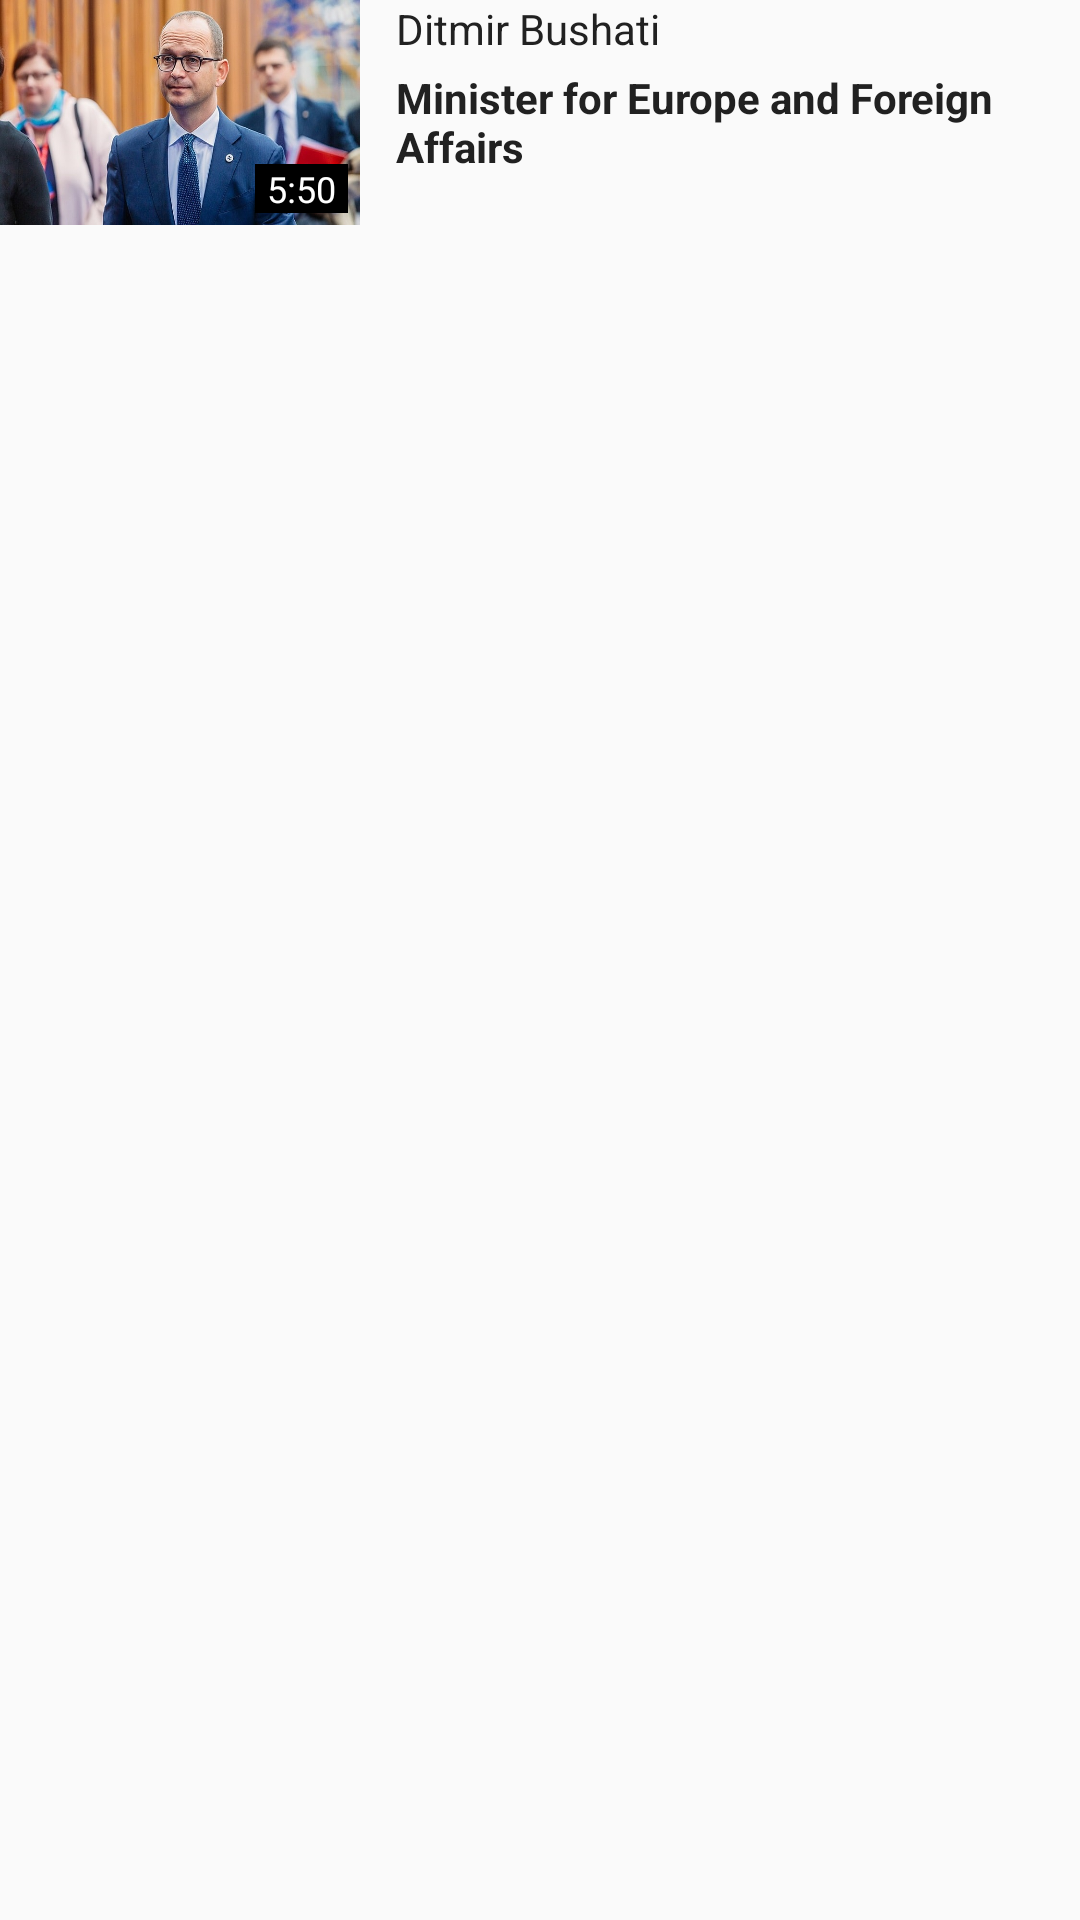

Produce the Android XML layout that renders to this screen, including the resource entries it uses.
<!-- AndroidManifest.xml: application theme AppTheme -->
<!-- res/layout/viewholder_talks_detail_next.xml -->
<?xml version="1.0" encoding="utf-8"?>
<RelativeLayout xmlns:android="http://schemas.android.com/apk/res/android"
    android:layout_width="match_parent"
    android:layout_height="wrap_content"
    android:layout_marginRight="@dimen/margin_small"
    android:layout_marginTop="@dimen/margin_medium_3">

    <RelativeLayout
        android:id="@+id/rl_background"
        android:layout_width="120dp"
        android:layout_height="75dp"
        android:background="@drawable/talker">

        <TextView
            android:id="@+id/tv_speaker_time"
            android:layout_width="wrap_content"
            android:layout_height="wrap_content"
            android:layout_alignParentBottom="true"
            android:layout_alignParentRight="true"
            android:layout_marginBottom="@dimen/margin_small"
            android:layout_marginRight="@dimen/margin_small"
            android:background="@android:color/black"
            android:paddingLeft="@dimen/margin_small"
            android:paddingRight="@dimen/margin_small"
            android:text="5:50"
            android:textColor="@android:color/white"
            android:textSize="@dimen/text_small" />

    </RelativeLayout>

    <TextView
        android:id="@+id/tv_profile_name"
        android:layout_width="wrap_content"
        android:layout_height="wrap_content"
        android:layout_alignTop="@+id/rl_background"
        android:layout_marginLeft="@dimen/text_small"
        android:layout_toRightOf="@+id/rl_background"
        android:text="Ditmir Bushati"
        android:textColor="@color/primary_text"
        android:textSize="@dimen/text_regular" />

    <TextView
        android:id="@+id/tv_profile_jo"
        android:layout_width="wrap_content"
        android:layout_height="wrap_content"
        android:layout_alignLeft="@+id/tv_profile_name"
        android:layout_below="@+id/tv_profile_name"
        android:layout_marginRight="@dimen/margin_medium_2"
        android:layout_marginTop="@dimen/margin_small"
        android:text="Minister for Europe and Foreign Affairs"
        android:textColor="@color/primary_text"
        android:textSize="@dimen/text_regular"
        android:textStyle="bold" />

    <ImageView
        android:id="@+id/iv_menu"
        android:layout_width="@dimen/dot_width"
        android:layout_height="@dimen/dot_height"
        android:layout_alignParentRight="true"
        android:layout_alignTop="@+id/tv_talker_name"
        android:layout_marginTop="@dimen/margin_medium_2"
        android:src="@drawable/dot" />
</RelativeLayout>
<!-- resources referenced by this layout -->
<resources>
  <color name="primary_text">#212121</color>
  <dimen name="dot_height">20dp</dimen>
  <dimen name="dot_width">10dp</dimen>
  <dimen name="margin_medium_2">16dp</dimen>
  <dimen name="margin_medium_3">20dp</dimen>
  <dimen name="margin_small">4dp</dimen>
  <dimen name="text_regular">14sp</dimen>
  <dimen name="text_small">12sp</dimen>
  <!-- drawable talker: jpg bitmap (drawable-xxxhdpi, 64402 bytes) -->
  <style name="AppTheme" parent="Theme.AppCompat.Light.DarkActionBar">
          
          <item name="colorPrimary">@color/primary</item>
          <item name="colorPrimaryDark">@color/primary_dark</item>
          <item name="colorAccent">@color/accent</item>
      </style>
  <color name="primary">#E91E63</color>
  <color name="primary_dark">#C2185B</color>
  <color name="accent">#FF5252</color>
</resources>
